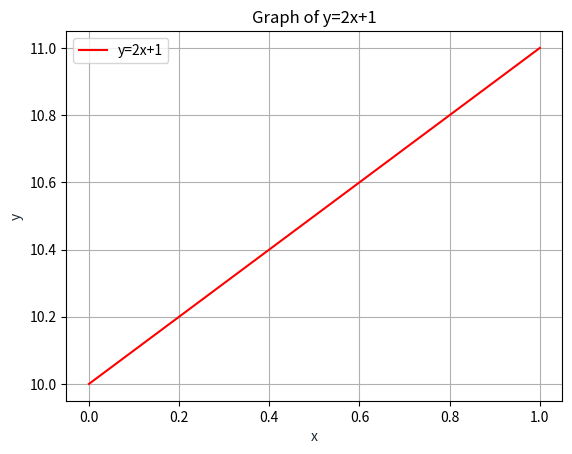

Reproduce this figure in Python.
import matplotlib.pyplot as plt
import numpy as np
x = np.linspace(0,1,1000)
y = x+10
plt.plot(x, y, '-r', label='y=2x+1')
plt.title('Graph of y=2x+1')
plt.xlabel('x', color='#1C2833')
plt.ylabel('y', color='#1C2833')
plt.legend(loc='upper left')
plt.grid()
plt.show()